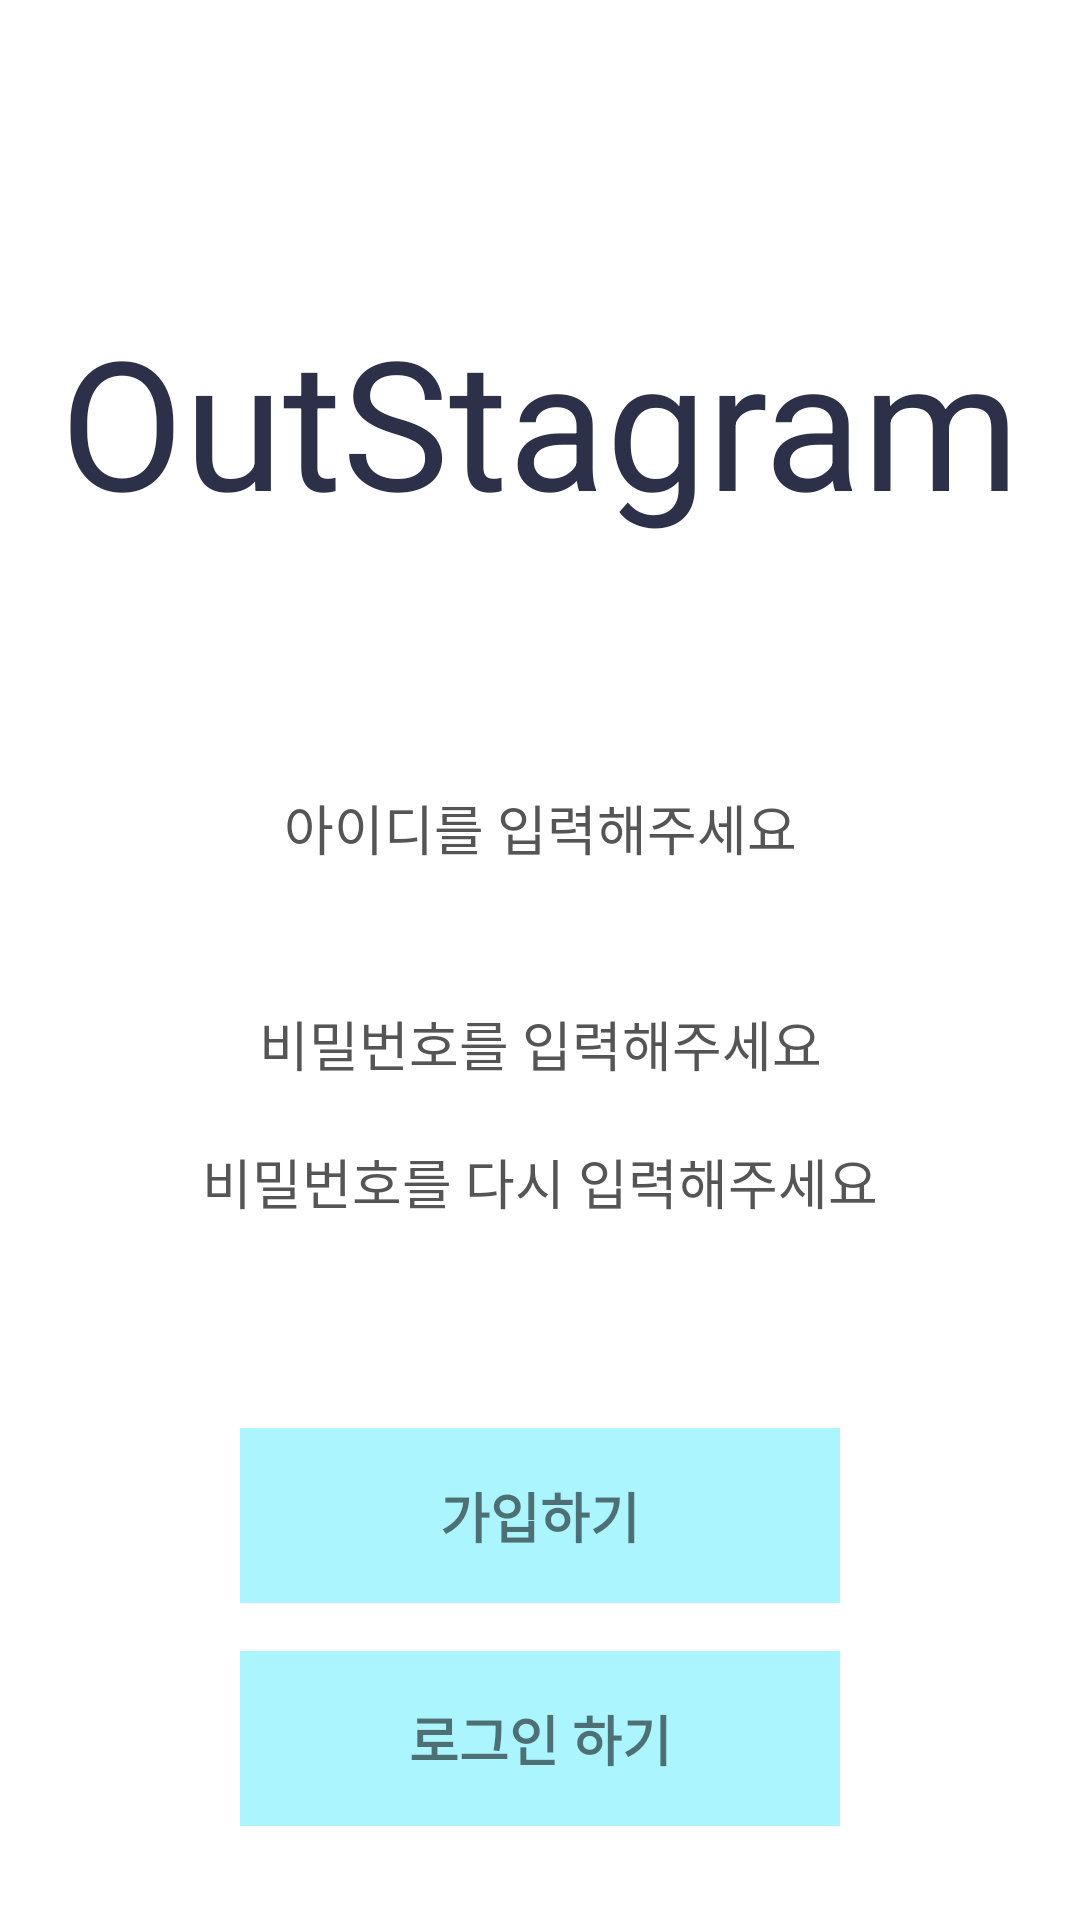

The Android layout XML behind this screen, and the referenced resources:
<!-- AndroidManifest.xml: application theme AppTheme -->
<!-- res/layout/activity_email_signup.xml -->
<?xml version="1.0" encoding="utf-8"?>
<LinearLayout xmlns:android="http://schemas.android.com/apk/res/android"
    xmlns:app="http://schemas.android.com/apk/res-auto"
    xmlns:tools="http://schemas.android.com/tools"
    android:layout_width="match_parent"
    android:layout_height="match_parent"
    android:background="#ffffff"
    android:orientation="vertical"
    tools:context=".EmailSignUpActivity">

    <TextView
        android:layout_width="match_parent"
        android:layout_height="wrap_content"
        android:layout_marginTop="100dp"
        android:layout_marginBottom="20dp"
        android:gravity="center"
        android:text="OutStagram"
        android:textColor="#2C3049"
        android:textSize="60dp" />

    <LinearLayout
        android:layout_width="match_parent"
        android:layout_height="wrap_content"
        android:layout_gravity="center"
        android:orientation="vertical"
        android:padding="56dp">

        <EditText
            android:id="@+id/username_inputbox"
            android:layout_width="match_parent"
            android:layout_height="40dp"
            android:layout_gravity="center"
            android:layout_marginBottom="32dp"
            android:background="#ffffff"
            android:gravity="center"
            android:hint="아이디를 입력해주세요"
            android:textColorHint="#555555" />

        <EditText
            android:id="@+id/password1_inputbox"
            android:layout_width="match_parent"
            android:layout_height="40dp"
            android:layout_gravity="center"
            android:layout_marginBottom="6dp"
            android:background="#ffffff"
            android:gravity="center"
            android:hint="비밀번호를 입력해주세요"
            android:inputType="textPassword"
            android:textColorHint="#555555" />

        <EditText
            android:id="@+id/password2_inputbox"
            android:layout_width="match_parent"
            android:layout_height="40dp"
            android:layout_gravity="center"
            android:layout_marginBottom="6dp"
            android:background="#ffffff"
            android:gravity="center"
            android:hint="비밀번호를 다시 입력해주세요"
            android:inputType="textPassword"
            android:textColorHint="#555555" />

    </LinearLayout>

    <TextView
        android:id="@+id/register"
        android:layout_width="200dp"
        android:layout_height="wrap_content"
        android:layout_gravity="center"
        android:layout_marginBottom="16dp"
        android:background="#ABF5FF"
        android:gravity="center"
        android:paddingLeft="32dp"
        android:paddingTop="16dp"
        android:paddingRight="32dp"
        android:paddingBottom="16dp"
        android:text="가입하기"
        android:textSize="18dp"
        android:textStyle="bold" />

    <TextView
        android:id="@+id/login"
        android:layout_width="200dp"
        android:layout_height="wrap_content"
        android:layout_gravity="center"
        android:background="#ABF5FF"
        android:gravity="center"
        android:paddingLeft="32dp"
        android:paddingTop="16dp"
        android:paddingRight="32dp"
        android:paddingBottom="16dp"
        android:text="로그인 하기"
        android:textSize="18dp"
        android:textStyle="bold" />

</LinearLayout>
<!-- resources referenced by this layout -->
<resources>
  <style name="AppTheme" parent="Theme.AppCompat.Light.DarkActionBar">
          
          <item name="colorPrimary">@color/colorPrimary</item>
          <item name="colorPrimaryDark">@color/colorPrimaryDark</item>
          <item name="colorAccent">@color/colorAccent</item>
      </style>
  <color name="colorPrimary">#6200EE</color>
  <color name="colorPrimaryDark">#3700B3</color>
  <color name="colorAccent">#03DAC5</color>
</resources>
